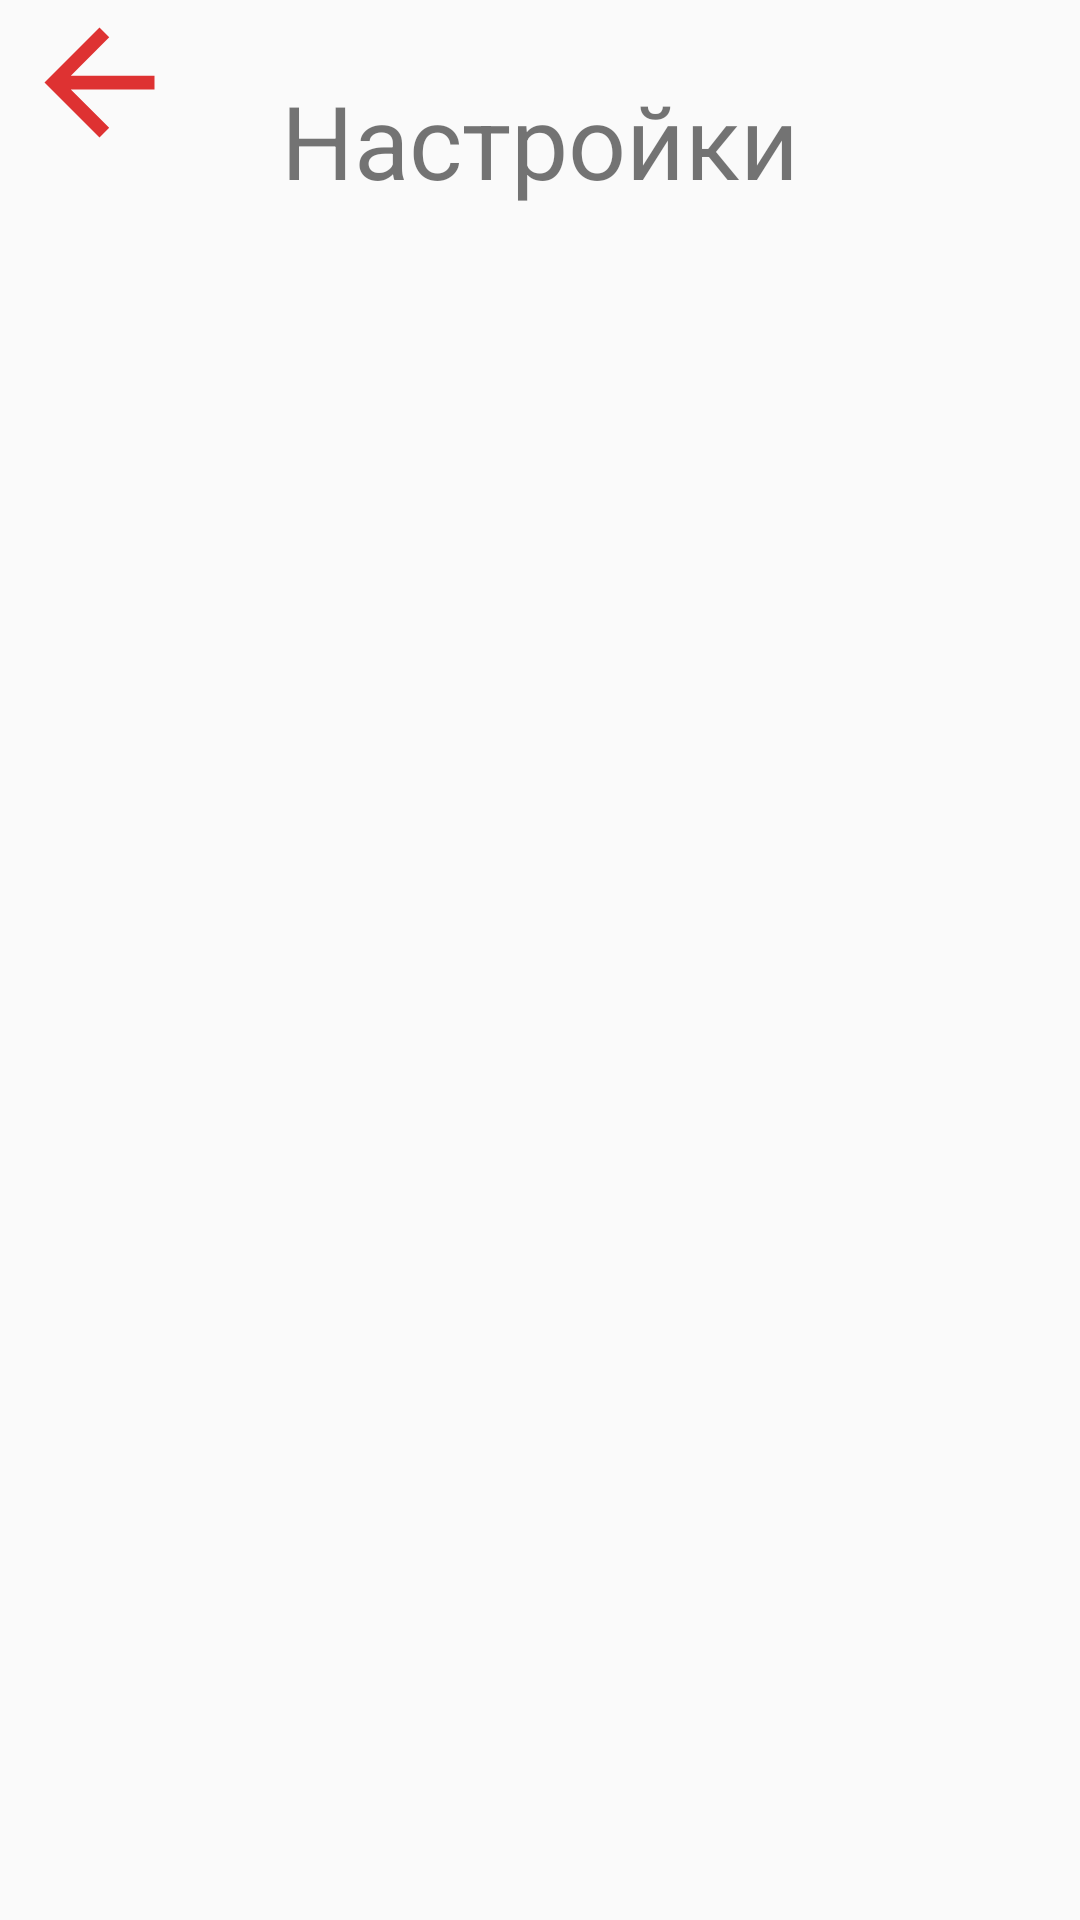

The Android layout XML behind this screen, and the referenced resources:
<!-- AndroidManifest.xml: application theme Theme.AppCompat.Light -->
<!-- res/layout/settings_activity.xml -->
<?xml version="1.0" encoding="utf-8"?>
<androidx.constraintlayout.widget.ConstraintLayout xmlns:android="http://schemas.android.com/apk/res/android"
    xmlns:app="http://schemas.android.com/apk/res-auto"
    xmlns:tools="http://schemas.android.com/tools"
    android:layout_width="match_parent"
    android:layout_height="match_parent">
    <ImageView
        android:id="@+id/settingsBack"
        android:layout_width="66dp"
        android:layout_height="55dp"
        app:layout_constraintStart_toStartOf="parent"
        app:layout_constraintTop_toTopOf="parent"
        app:srcCompat="@drawable/ic_baseline_arrow_back_24"
        tools:layout_editor_absoluteY="4dp" />
    <TextView
        android:id="@+id/title"
        android:layout_width="wrap_content"
        android:layout_height="wrap_content"
        android:layout_marginTop="24dp"
        android:text="Настройки"
        android:textSize="34sp"
        app:layout_constraintEnd_toEndOf="parent"
        app:layout_constraintStart_toStartOf="parent"
        app:layout_constraintTop_toTopOf="parent"
       />
    <LinearLayout
        android:id="@+id/result_panel"
        android:layout_width="match_parent"
        android:layout_height="wrap_content"
        android:layout_marginTop="24sp">






    </LinearLayout>


</androidx.constraintlayout.widget.ConstraintLayout>
<!-- resources referenced by this layout -->
<resources>
  <!-- drawable ic_baseline_arrow_back_24 (drawable) -->
  <vector android:height="24dp" android:tint="#DE3232"
      android:viewportHeight="24" android:viewportWidth="24"
      android:width="24dp" xmlns:android="http://schemas.android.com/apk/res/android">
      <path android:fillColor="@android:color/white" android:pathData="M20,11H7.83l5.59,-5.59L12,4l-8,8 8,8 1.41,-1.41L7.83,13H20v-2z"/>
  </vector>
</resources>
